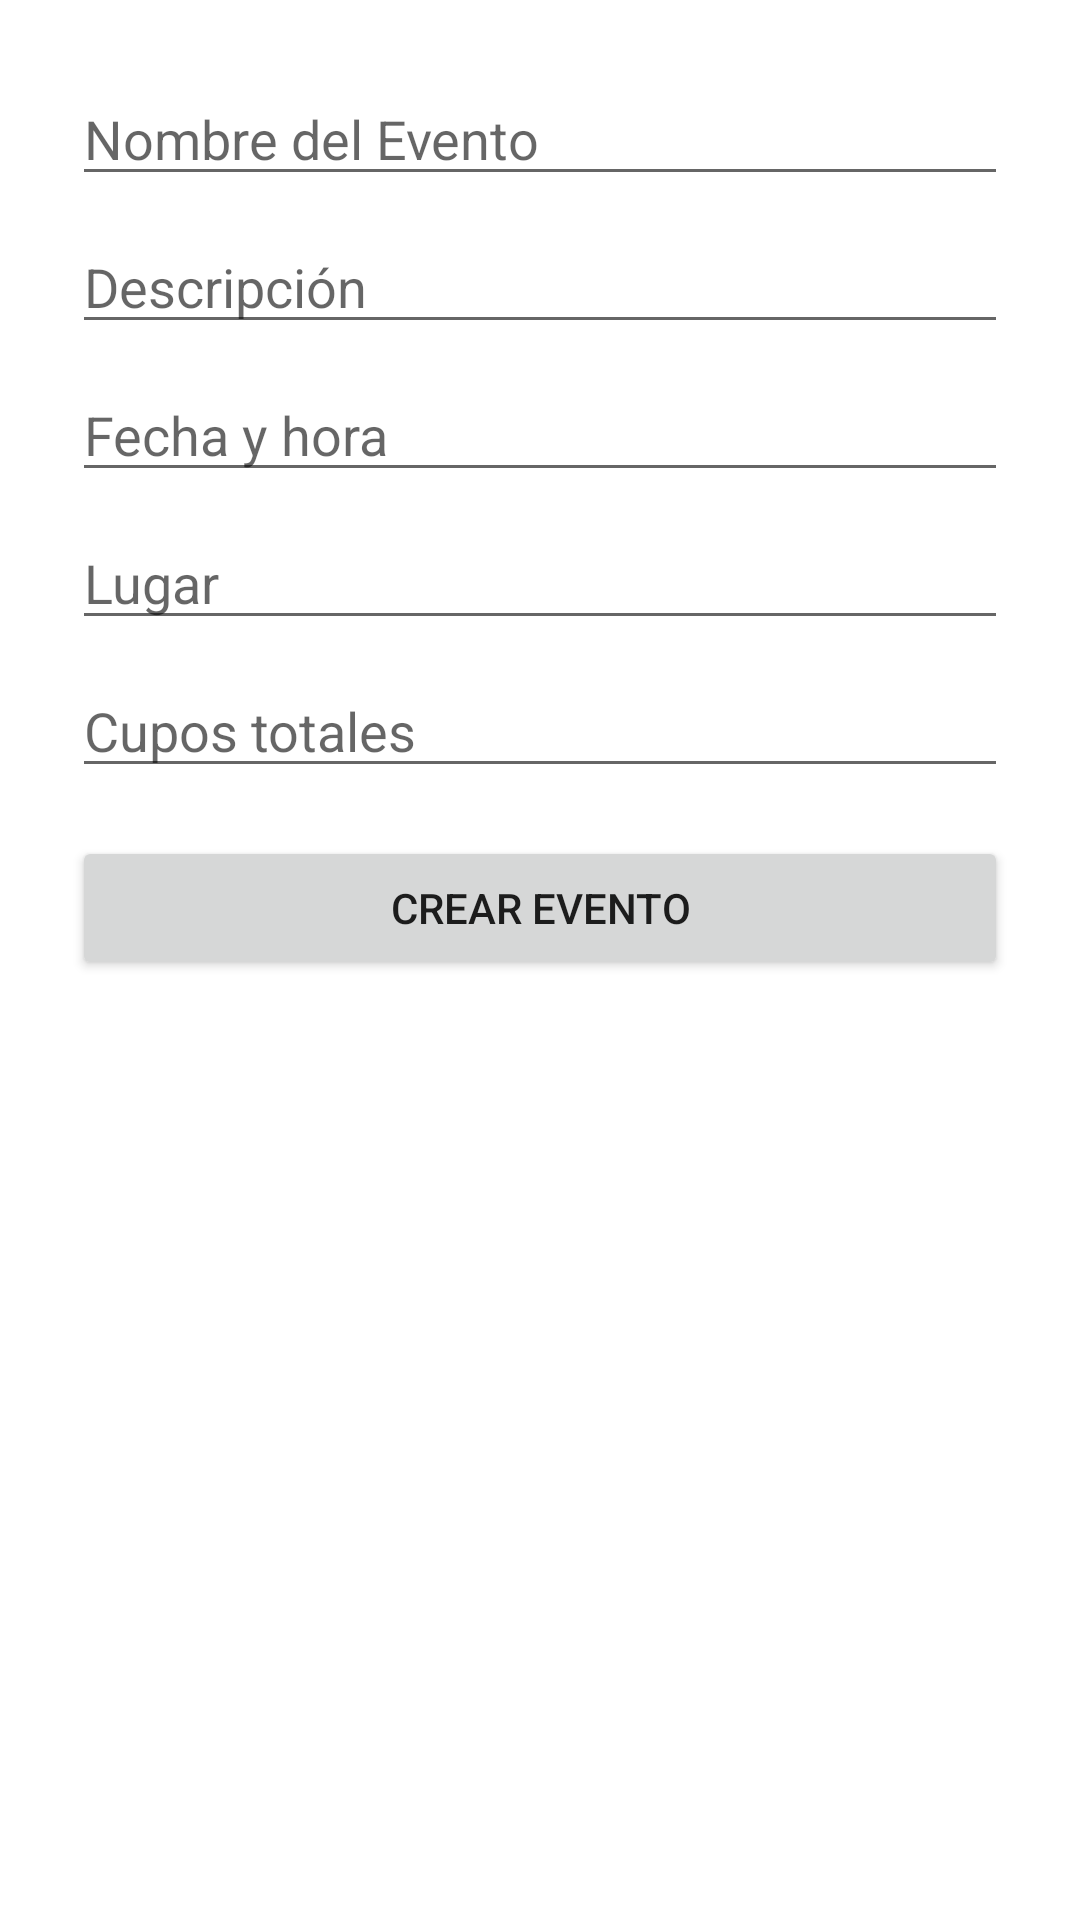

Android layout source for this screen:
<!-- AndroidManifest.xml: application theme Theme.BioEventos -->
<!-- res/layout/activity_crear_evento.xml -->
<?xml version="1.0" encoding="utf-8"?>

<ScrollView xmlns:android="http://schemas.android.com/apk/res/android"
    android:layout_width="match_parent"
    android:layout_height="match_parent">

    <LinearLayout
        android:layout_width="match_parent"
        android:layout_height="wrap_content"
        android:orientation="vertical"
        android:padding="24dp">

        <EditText
            android:id="@+id/edtTituloEvento"
            android:layout_width="match_parent"
            android:layout_height="wrap_content"
            android:hint="Nombre del Evento" />

        <EditText
            android:id="@+id/edtDescripcionEvento"
            android:layout_width="match_parent"
            android:layout_height="wrap_content"
            android:hint="Descripción"
            android:layout_marginTop="8dp" />

        <EditText
            android:id="@+id/edtFechaHoraEvento"
            android:layout_width="match_parent"
            android:layout_height="wrap_content"
            android:hint="Fecha y hora"
            android:layout_marginTop="8dp" />

        <EditText
            android:id="@+id/edtLugarEvento"
            android:layout_width="match_parent"
            android:layout_height="wrap_content"
            android:hint="Lugar"
            android:layout_marginTop="8dp" />

        <EditText
            android:id="@+id/edtCuposEvento"
            android:layout_width="match_parent"
            android:layout_height="wrap_content"
            android:hint="Cupos totales"
            android:inputType="number"
            android:layout_marginTop="8dp" />

        <Button
            android:id="@+id/btnCrearEvento"
            android:layout_width="match_parent"
            android:layout_height="wrap_content"
            android:text="Crear Evento"
            android:layout_marginTop="16dp" />

    </LinearLayout>
</ScrollView>
<!-- resources referenced by this layout -->
<resources>
  <style name="Theme.BioEventos" parent="Theme.AppCompat.DayNight.NoActionBar">
  
          
          <item name="colorPrimary">@color/purple_500</item>
          <item name="colorPrimaryDark">@color/purple_700</item>
          <item name="colorAccent">@color/teal_200</item>
  
          
          <item name="android:windowBackground">@color/white</item>
  
          
          <item name="android:buttonStyle">@style/Widget.AppCompat.Button</item>
          <item name="android:editTextStyle">@style/Widget.AppCompat.EditText</item>
          <item name="android:textViewStyle">@style/Widget.AppCompat.TextView</item>
  
      </style>
  <!-- not gathered from this repository: default colours our renderer supplied (Android Studio template values) -->
  <color name="purple_500">#FF6200EE</color>
  <color name="purple_700">#FF3700B3</color>
  <color name="teal_200">#FF03DAC5</color>
  <color name="white">#FFFFFFFF</color>
</resources>
